4-way image classification set "dataset" from GitHub (vijay-xd/Fruit-Ripeness-Detection); label vocabulary: overripe, ripe, rotten, unripe.

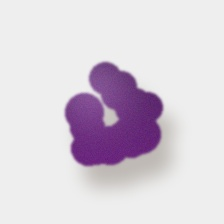
Label: ripe

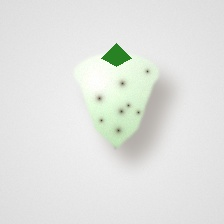
Label: unripe

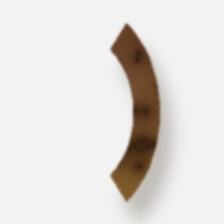
Label: overripe

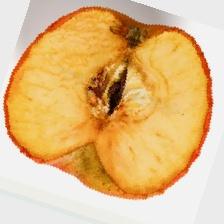
Label: rotten

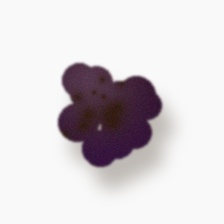
Label: overripe

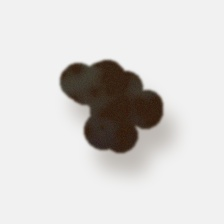
Label: rotten
